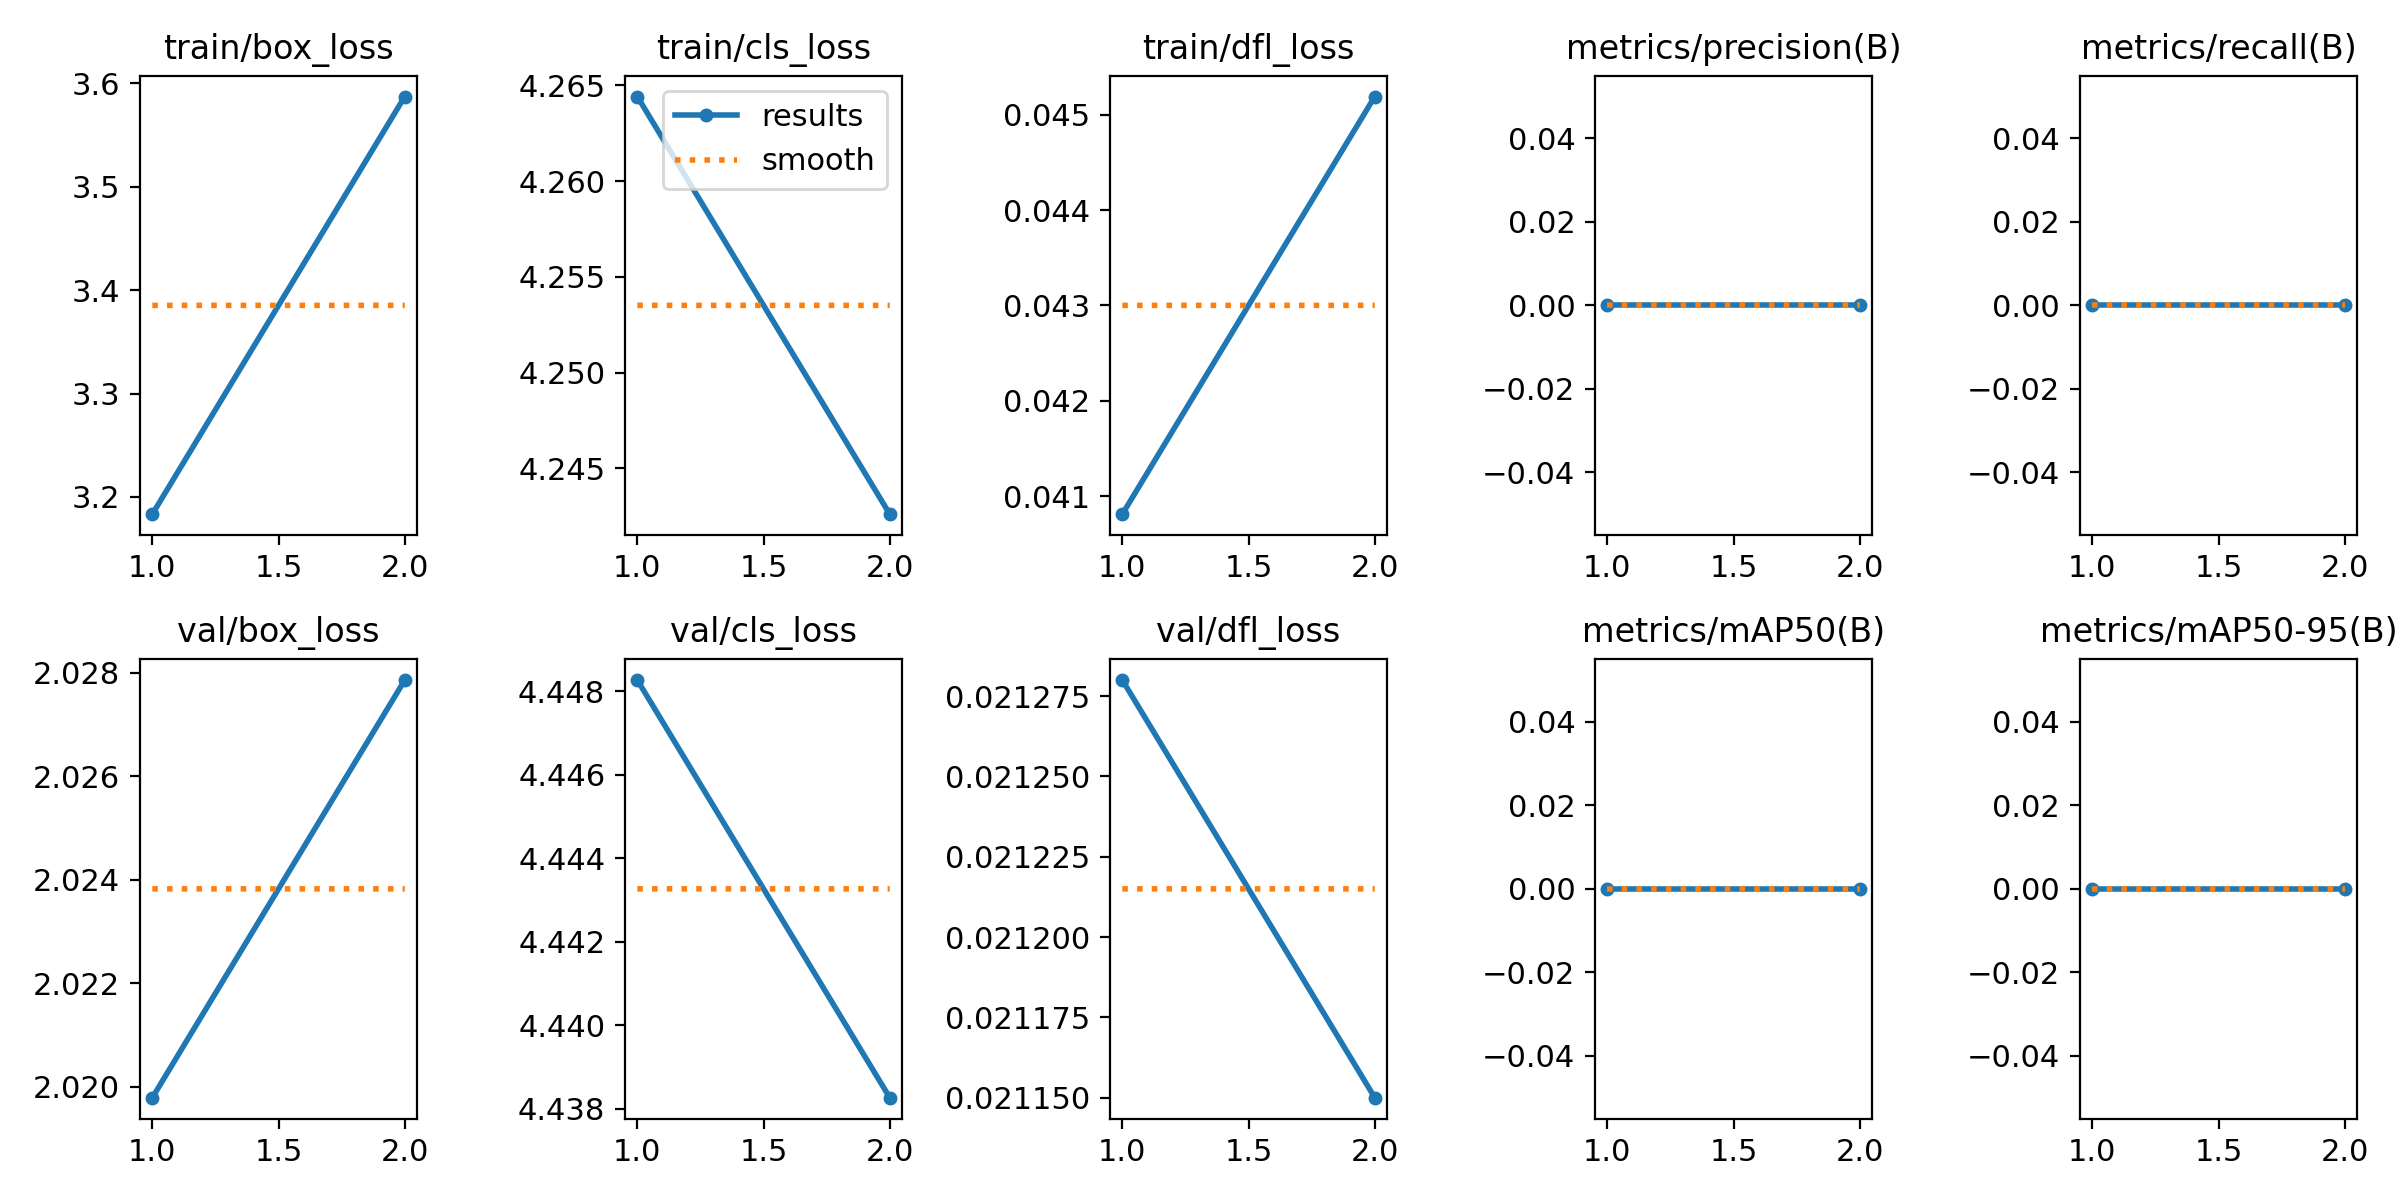

The file beside this chart, header and first rows:
epoch, time, train/box_loss, train/cls_loss, train/dfl_loss, metrics/precision(B), metrics/recall(B), metrics/mAP50(B), metrics/mAP50-95(B), val/box_loss, val/cls_loss, val/dfl_loss, lr/pg0, lr/pg1, lr/pg2
1, 1.153, 3.183, 4.264, 0.04081, 0, 0, 0, 0, 2.02, 4.448, 0.02128, 0.0008, 0.0008, 0.0928
2, 2.164, 3.587, 4.243, 0.04519, 0, 0, 0, 0, 2.028, 4.438, 0.02115, 0.0008585, 0.0008585, 0.08386
